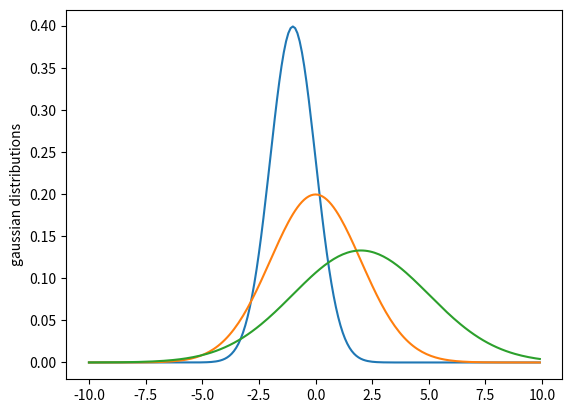

The matplotlib source for this figure:
from __future__ import division

import numpy as np
import matplotlib.pyplot as mpl
import math

# Compute the y-value of the univariate Gaussian density function
# with the given mu and sigma parameters corresponding to the
# given x-value.
def gauss(mu, sigma, x):
	return (1 / (2 * math.pi * (sigma ** 2)) ** (1 / 2)) * \
		np.exp(-1 / (2 * (sigma ** 2)) * ((x - mu) ** 2))

if __name__ == '__main__':
	# The range of x-values to plot.
	xs = np.arange(-10.0, 10.0, 0.1)
	
	# The three different pairs of mu and sigma values to use.
	mus = [-1,0,2]
	sigmas = [1,2,3]
	
	# Make a plot for each pair of parameters.
	for i in range(len(mus)):
		mu = mus[i]
		sigma = sigmas[i]
		mpl.plot(xs, gauss(mu,sigma,xs))
	
	mpl.ylabel('gaussian distributions')
	mpl.show()
